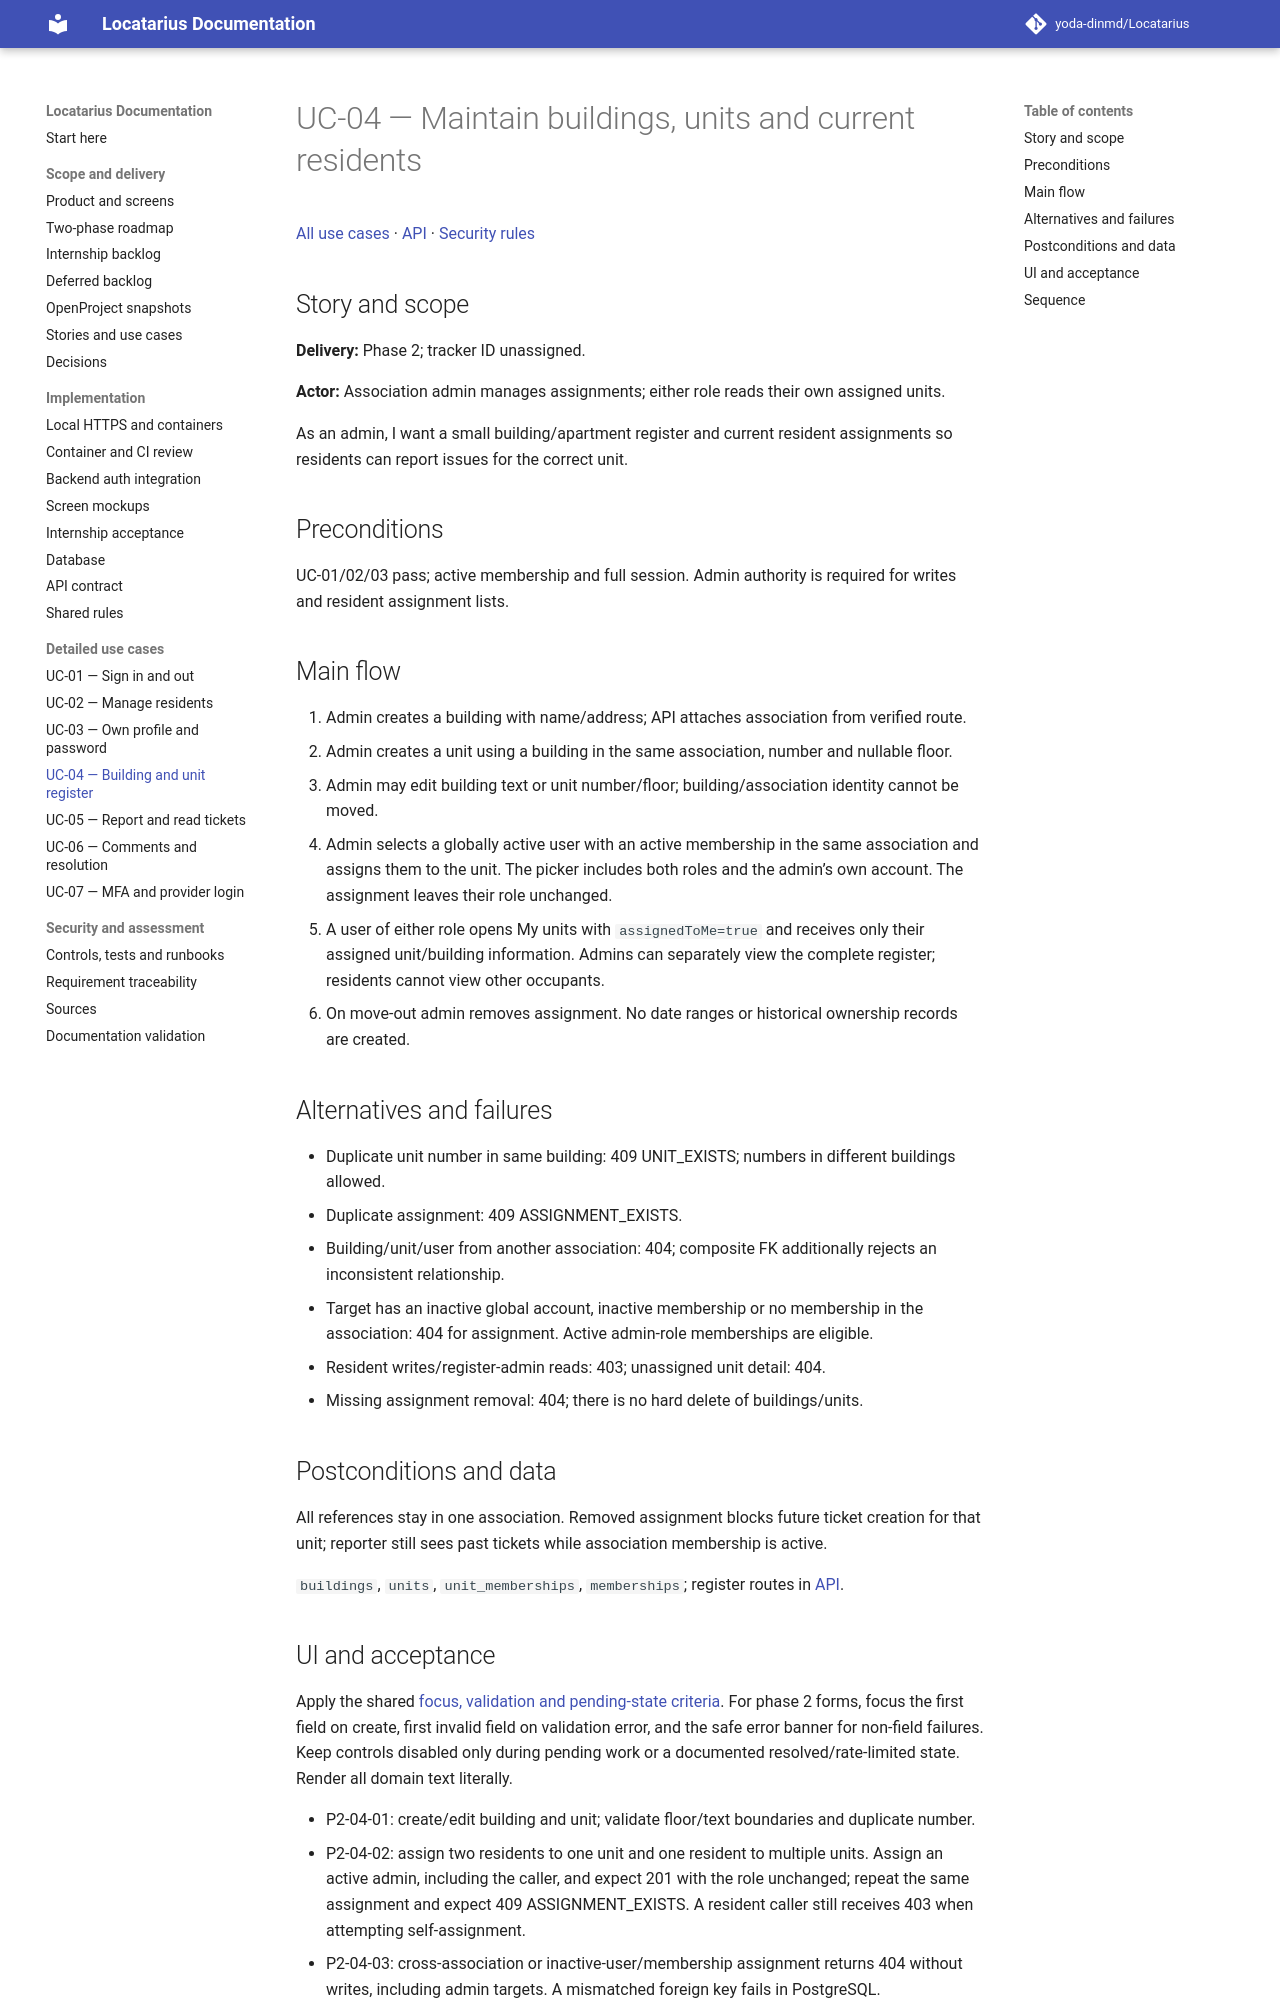

repository: yoda-dinmd/Locatarius · page: use-cases/UC-04/index.html · generator: mkdocs

# UC-04 — Maintain buildings, units and current residents

[All use cases](../use-case-catalog.md) · [API](../api-catalog.md) · [Security rules](../shared-patterns.md)

## Story and scope

**Delivery:** Phase 2; tracker ID unassigned.

**Actor:** Association admin manages assignments; either role reads their own assigned units.

As an admin, I want a small building/apartment register and current resident assignments so residents can report issues for the correct unit.

## Preconditions

UC-01/02/03 pass; active membership and full session. Admin authority is required for writes and resident assignment lists.

## Main flow

1. Admin creates a building with name/address; API attaches association from verified route.
2. Admin creates a unit using a building in the same association, number and nullable floor.
3. Admin may edit building text or unit number/floor; building/association identity cannot be moved.
4. Admin selects a globally active user with an active membership in the same association and assigns them to the unit. The picker includes both roles and the admin’s own account. The assignment leaves their role unchanged.
5. A user of either role opens My units with `assignedToMe=true` and receives only their assigned unit/building information. Admins can separately view the complete register; residents cannot view other occupants.
6. On move-out admin removes assignment. No date ranges or historical ownership records are created.

## Alternatives and failures

- Duplicate unit number in same building: 409 UNIT_EXISTS; numbers in different buildings allowed.
- Duplicate assignment: 409 ASSIGNMENT_EXISTS.
- Building/unit/user from another association: 404; composite FK additionally rejects an inconsistent relationship.
- Target has an inactive global account, inactive membership or no membership in the association: 404 for assignment. Active admin-role memberships are eligible.
- Resident writes/register-admin reads: 403; unassigned unit detail: 404.
- Missing assignment removal: 404; there is no hard delete of buildings/units.

## Postconditions and data

All references stay in one association. Removed assignment blocks future ticket creation for that unit; reporter still sees past tickets while association membership is active.

`buildings`, `units`, `unit_memberships`, `memberships`; register routes in [API](../api-catalog.md).
